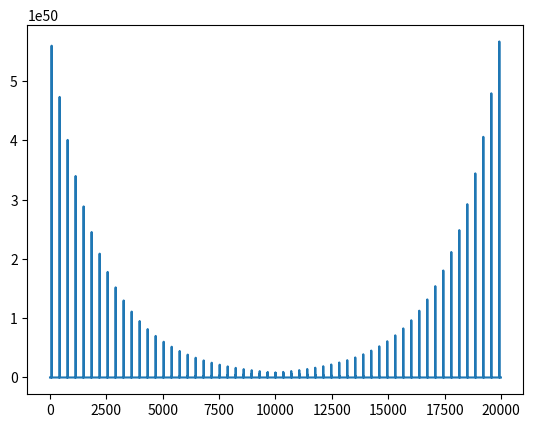

Source code (Python):
import matplotlib.pyplot as plt
import random
import math

size = 10000

pts = []

highest_pow = random.randint(10, 20)
eqn = ""

for i in range(highest_pow, -1, -1):
    eqn += f"{random.randint(50, 120)}*math.tan(x)**{i}+"

eqn = eqn[:-1]

for i in range(-size,size+1):
    y = eval(eqn.replace("x",f"{i}"))
    pts.append(y)

print(eqn)
plt.plot(pts)
plt.show()